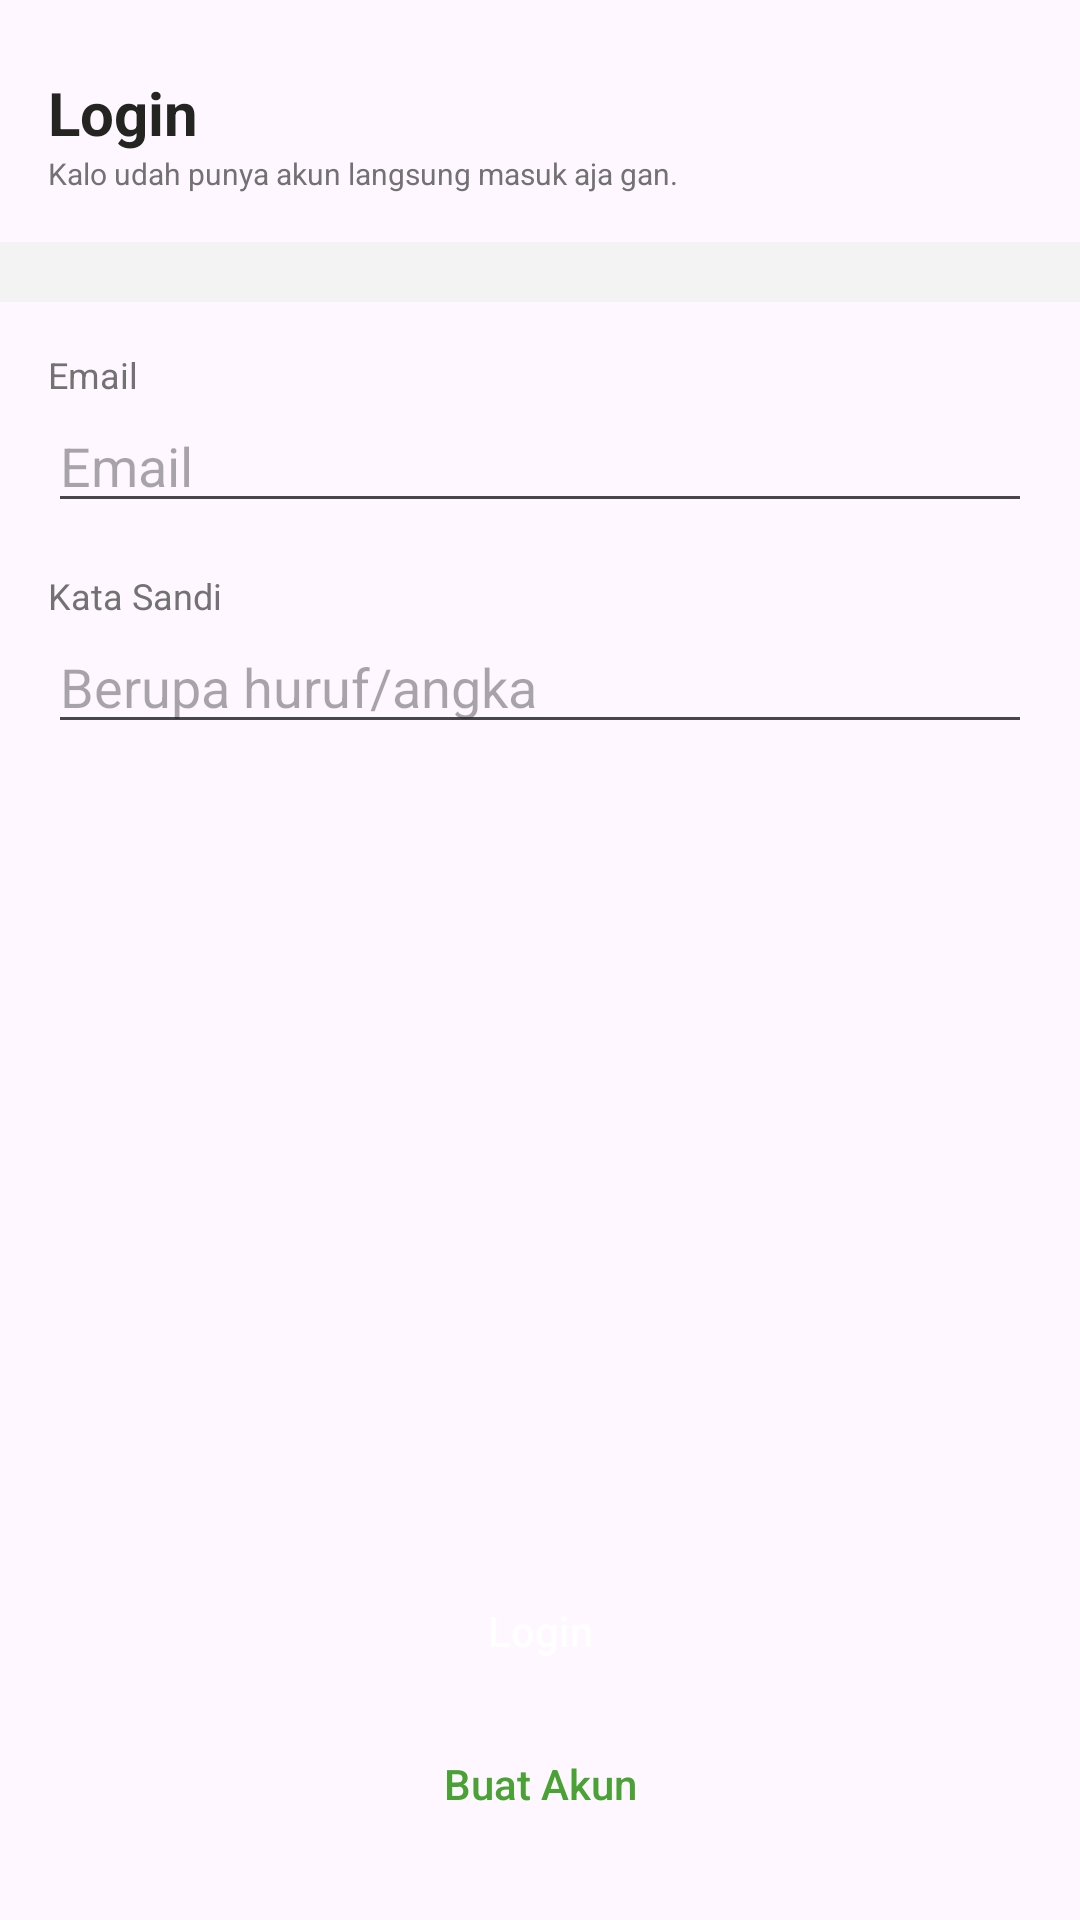

Write the Android layout XML for this screen, with the resource values it uses.
<!-- AndroidManifest.xml: application theme Theme.MyGoFoodClone -->
<!-- res/layout/activity_login.xml -->
<?xml version="1.0" encoding="utf-8"?>
<androidx.constraintlayout.widget.ConstraintLayout xmlns:android="http://schemas.android.com/apk/res/android"
    xmlns:app="http://schemas.android.com/apk/res-auto"
    xmlns:tools="http://schemas.android.com/tools"
    android:layout_width="match_parent"
    android:layout_height="match_parent"
    tools:context=".features.login.ui.LoginActivity">

    <TextView
        android:id="@+id/textView"
        style="@style/Headline5SemiBold600Black20"
        android:layout_width="0dp"
        android:layout_height="wrap_content"
        android:layout_marginStart="16dp"
        android:layout_marginTop="24dp"
        android:layout_marginEnd="16dp"
        android:text="Login"
        app:layout_constraintEnd_toEndOf="parent"
        app:layout_constraintStart_toStartOf="parent"
        app:layout_constraintTop_toTopOf="parent" />

    <TextView
        android:id="@+id/textView2"
        style="@style/CaptionLabelRegular400Black10"
        android:layout_width="0dp"
        android:layout_height="wrap_content"
        android:layout_marginStart="16dp"
        android:layout_marginEnd="16dp"
        android:text="Kalo udah punya akun langsung masuk aja gan."
        android:textColor="@color/neutral_50"
        app:layout_constraintEnd_toEndOf="parent"
        app:layout_constraintStart_toStartOf="parent"
        app:layout_constraintTop_toBottomOf="@+id/textView" />

    <View
        android:id="@+id/view"
        android:layout_width="wrap_content"
        android:layout_height="20dp"
        android:layout_marginTop="16dp"
        android:background="#F3F3F3"
        app:layout_constraintEnd_toEndOf="parent"
        app:layout_constraintStart_toStartOf="parent"
        app:layout_constraintTop_toBottomOf="@+id/textView2" />

    <TextView
        android:id="@+id/textView3"
        style="@style/BodySmallRegular400Black12"
        android:layout_width="wrap_content"
        android:layout_height="wrap_content"
        android:layout_marginStart="16dp"
        android:layout_marginTop="16dp"
        android:text="Email"
        android:textColor="@color/neutral_50"
        app:layout_constraintStart_toStartOf="parent"
        app:layout_constraintTop_toBottomOf="@+id/view" />

    <EditText
        android:id="@+id/etEmail"
        android:layout_width="0dp"
        android:layout_height="wrap_content"
        android:layout_marginStart="16dp"
        android:layout_marginEnd="16dp"
        android:ems="10"
        android:inputType="textEmailAddress"
        android:hint="Email"
        app:layout_constraintEnd_toEndOf="parent"
        app:layout_constraintStart_toStartOf="parent"
        app:layout_constraintTop_toBottomOf="@+id/textView3" />

    <TextView
        android:id="@+id/textView4"
        style="@style/BodySmallRegular400Black12"
        android:layout_width="wrap_content"
        android:layout_height="wrap_content"
        android:layout_marginStart="16dp"
        android:layout_marginTop="16dp"
        android:text="Kata Sandi"
        android:textColor="@color/neutral_50"
        app:layout_constraintStart_toStartOf="parent"
        app:layout_constraintTop_toBottomOf="@+id/etEmail" />

    <EditText
        android:id="@+id/etPassword"
        android:layout_width="0dp"
        android:layout_height="wrap_content"
        android:layout_marginStart="16dp"
        android:layout_marginEnd="16dp"
        android:inputType="textPassword"
        android:hint="Berupa huruf/angka"
        app:layout_constraintEnd_toEndOf="parent"
        app:layout_constraintStart_toStartOf="parent"
        app:layout_constraintTop_toBottomOf="@+id/textView4" />

    <Button
        android:id="@+id/btnLogin"
        android:layout_width="0dp"
        android:layout_height="wrap_content"
        android:layout_marginStart="16dp"
        android:layout_marginEnd="16dp"
        android:layout_marginBottom="8dp"
        android:text="Login"
        style="@style/ButtonPrimaryLargeMaterial"
        app:layout_constraintBottom_toTopOf="@+id/btnCreateAccount"
        app:layout_constraintEnd_toEndOf="parent"
        app:layout_constraintStart_toStartOf="parent" />

    <Button
        android:id="@+id/btnCreateAccount"
        android:layout_width="0dp"
        android:layout_height="wrap_content"
        android:layout_marginStart="16dp"
        android:layout_marginEnd="16dp"
        android:layout_marginBottom="24dp"
        android:text="Buat Akun"
        style="@style/ButtonOutlineLargeMaterial"
        app:layout_constraintBottom_toBottomOf="parent"
        app:layout_constraintEnd_toEndOf="parent"
        app:layout_constraintStart_toStartOf="parent" />
</androidx.constraintlayout.widget.ConstraintLayout>
<!-- resources referenced by this layout -->
<resources>
  <color name="neutral_50">#727272</color>
  <style name="BodySmallRegular400Black12" parent="BaseTextView">
          <item name="android:textSize">12sp</item>
          
      </style>
  <style name="ButtonOutlineLargeMaterial" parent="BaseOutlineButtonLargeMaterial">
          <item name="android:textColor">@color/emerald_default</item>
          <item name="strokeColor">@color/emerald_default</item>
      </style>
  <style name="ButtonPrimaryLargeMaterial" parent="BaseButtonLargeMaterial">
          <item name="android:textColor">@color/white</item>
          <item name="android:backgroundTint">@color/emerald_default</item>
          <item name="rippleColor">@color/emerald_default</item>
      </style>
  <style name="CaptionLabelRegular400Black10" parent="BaseTextView">
          <item name="android:textSize">10sp</item>
          
      </style>
  <style name="Headline5SemiBold600Black20" parent="BaseTextView">
          <item name="android:textSize">20sp</item>
          <item name="android:textStyle">bold</item>
      </style>
  <style name="Theme.MyGoFoodClone" parent="Base.Theme.MyGoFoodClone" />
  <style name="BaseTextView" parent="android:TextAppearance">
          <item name="android:textColor">@color/neutral_90</item>
      </style>
  <style name="BaseOutlineButtonLargeMaterial" parent="Widget.MaterialComponents.Button.OutlinedButton">
          <item name="android:layout_height">48dp</item>
          <item name="android:layout_width">wrap_content</item>
          <item name="android:minHeight">0dp</item>
          <item name="android:minWidth">0dp</item>
          <item name="android:paddingStart">24dp</item>
          <item name="android:paddingEnd">24dp</item>
          <item name="android:paddingTop">12dp</item>
          <item name="android:paddingBottom">12dp</item>
          <item name="android:textSize">14sp</item>
          <item name="cornerRadius">62dp</item>
          <item name="android:letterSpacing">0</item>
          <item name="android:gravity">center</item>
          <item name="android:textAllCaps">false</item>
      </style>
  <color name="emerald_default">#4AA134</color>
  <style name="BaseButtonLargeMaterial" parent="Widget.MaterialComponents.Button">
          <item name="android:layout_height">48dp</item>
          <item name="android:layout_width">wrap_content</item>
          <item name="android:minHeight">0dp</item>
          <item name="android:minWidth">0dp</item>
          <item name="android:paddingStart">24dp</item>
          <item name="android:paddingEnd">24dp</item>
          <item name="android:paddingTop">12dp</item>
          <item name="android:paddingBottom">12dp</item>
          <item name="android:textSize">14sp</item>
          <item name="cornerRadius">62dp</item>
          <item name="android:letterSpacing">0</item>
          <item name="android:gravity">center</item>
          <item name="android:textAllCaps">false</item>
      </style>
  <color name="white">#FFFFFFFF</color>
  <style name="Base.Theme.MyGoFoodClone" parent="Theme.Material3.DayNight.NoActionBar">
          
          
      </style>
  <color name="neutral_90">#242421</color>
</resources>
